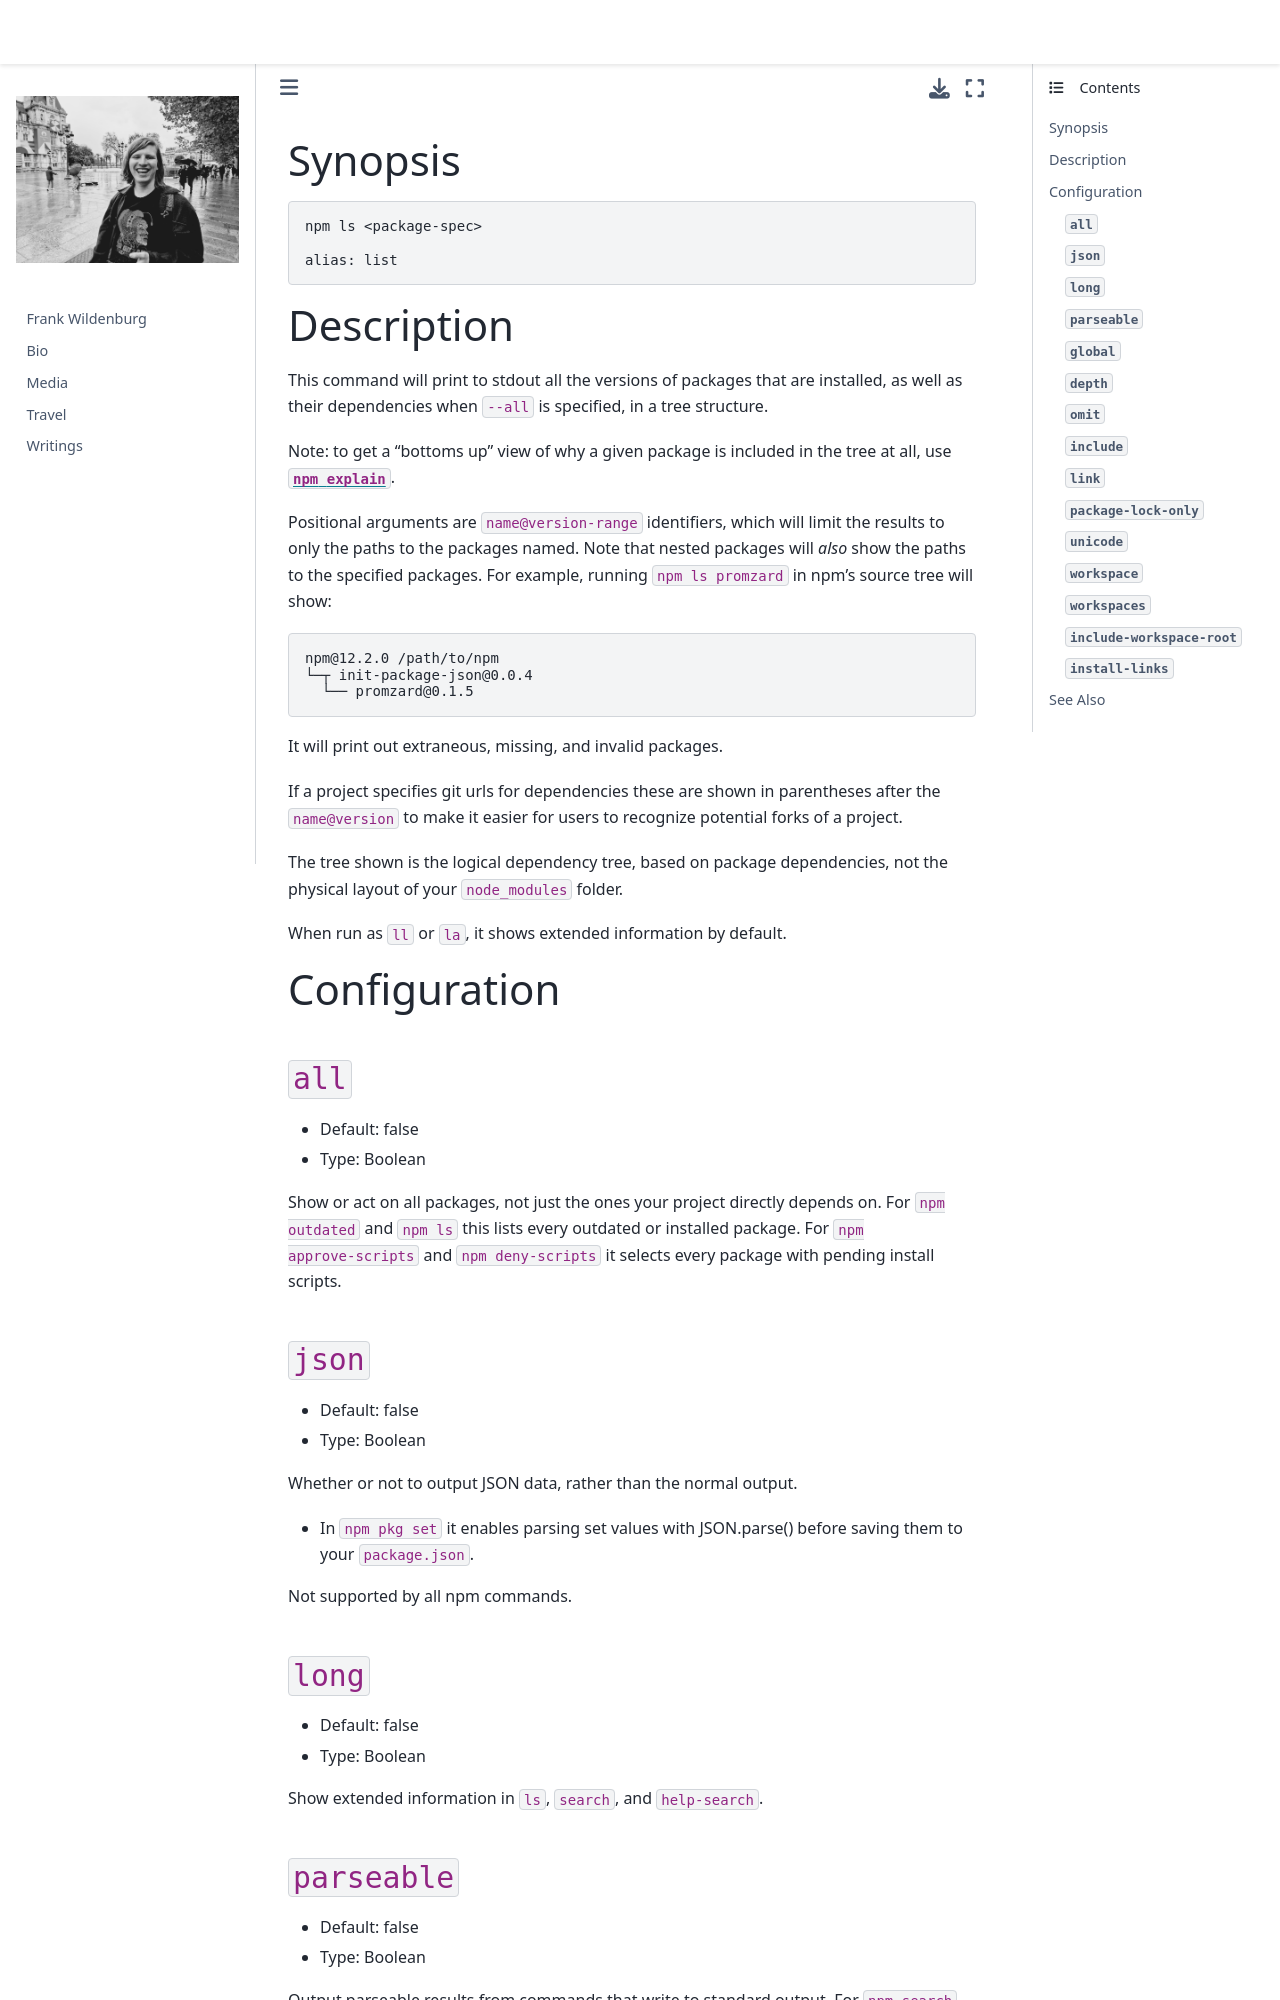

repository: frank-wildenburg/frank-wildenburg.github.io · page: node_modules/npm/docs/content/commands/npm-ls.html · generator: jekyll

---
title: npm-ls
section: 1
description: List installed packages
---

### Synopsis

```bash
npm ls <package-spec>

alias: list
```

### Description

This command will print to stdout all the versions of packages that are installed, as well as their dependencies when `--all` is specified, in a tree structure.

Note: to get a "bottoms up" view of why a given package is included in the tree at all, use [`npm explain`](/commands/npm-explain).

Positional arguments are `name@version-range` identifiers, which will limit the results to only the paths to the packages named.
Note that nested packages will *also* show the paths to the specified packages.
For example, running `npm ls promzard` in npm's source tree will show:

```bash
npm@12.2.0 /path/to/npm
└─┬ init-package-json@0.0.4
  └── promzard@0.1.5
```

It will print out extraneous, missing, and invalid packages.

If a project specifies git urls for dependencies these are shown in parentheses after the `name@version` to make it easier for users to recognize potential forks of a project.

The tree shown is the logical dependency tree, based on package dependencies, not the physical layout of your `node_modules` folder.

When run as `ll` or `la`, it shows extended information by default.

### Configuration

#### `all`

* Default: false
* Type: Boolean

Show or act on all packages, not just the ones your project directly depends
on. For `npm outdated` and `npm ls` this lists every outdated or installed
package. For `npm approve-scripts` and `npm deny-scripts` it selects every
package with pending install scripts.



#### `json`

* Default: false
* Type: Boolean

Whether or not to output JSON data, rather than the normal output.

* In `npm pkg set` it enables parsing set values with JSON.parse() before
  saving them to your `package.json`.

Not supported by all npm commands.



#### `long`

* Default: false
* Type: Boolean

Show extended information in `ls`, `search`, and `help-search`.



#### `parseable`

* Default: false
* Type: Boolean

Output parseable results from commands that write to standard output. For
`npm search`, this will be tab-separated table format.
